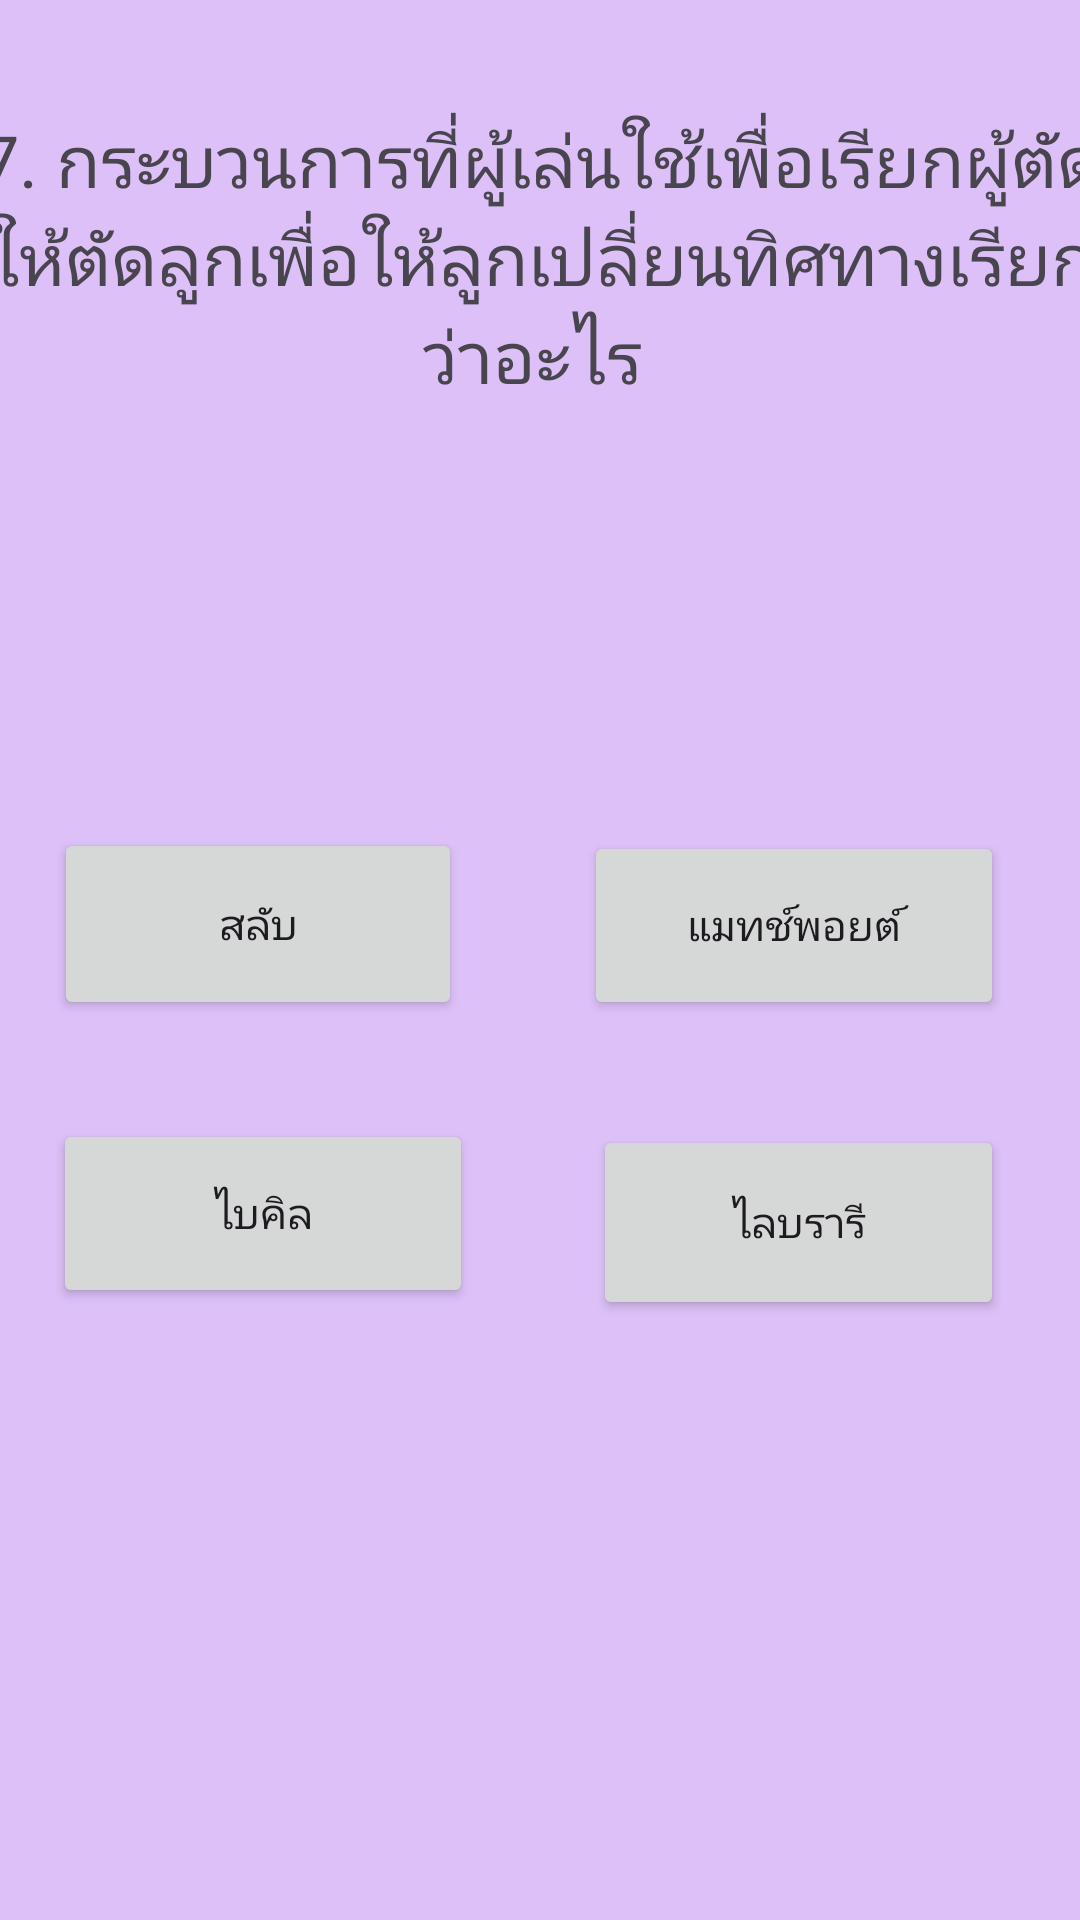

Here is an Android app screen rendered from its layout file. Give the layout XML and the strings, colors and styles it references.
<!-- AndroidManifest.xml: application theme Theme.EZ04 -->
<!-- res/layout/activity_q7.xml -->
<?xml version="1.0" encoding="utf-8"?>
<androidx.constraintlayout.widget.ConstraintLayout xmlns:android="http://schemas.android.com/apk/res/android"
    xmlns:app="http://schemas.android.com/apk/res-auto"
    xmlns:tools="http://schemas.android.com/tools"
    android:layout_width="match_parent"
    android:layout_height="match_parent"
    android:background="#dcc0f7"
    tools:context=".MainActivity">

    <TextView
        android:id="@+id/txt"
        android:layout_width="375dp"
        android:layout_height="130dp"
        android:gravity="center_horizontal|center_vertical"
        android:text="7. กระบวนการที่ผู้เล่นใช้เพื่อเรียกผู้ตัดให้ตัดลูกเพื่อให้ลูกเปลี่ยนทิศทางเรียกว่าอะไร "
        android:textSize="24sp"
        app:layout_constraintBottom_toBottomOf="parent"
        app:layout_constraintEnd_toEndOf="parent"
        app:layout_constraintStart_toStartOf="parent"
        app:layout_constraintTop_toTopOf="parent"
        app:layout_constraintVertical_bias="0.041" />

    <Button
        android:id="@+id/q701"
        android:layout_width="136dp"
        android:layout_height="64dp"
        android:layout_marginBottom="300dp"
        android:text="สลับ"
        app:layout_constraintBottom_toBottomOf="parent"
        app:layout_constraintEnd_toEndOf="parent"
        app:layout_constraintHorizontal_bias="0.08"
        app:layout_constraintStart_toStartOf="parent" />

    <Button
        android:id="@+id/q703"
        android:layout_width="140dp"
        android:layout_height="63dp"
        android:layout_marginBottom="204dp"
        android:text="ไบคิล"
        app:layout_constraintBottom_toBottomOf="parent"
        app:layout_constraintEnd_toEndOf="parent"
        app:layout_constraintHorizontal_bias="0.081"
        app:layout_constraintStart_toStartOf="parent" />

    <Button
        android:id="@+id/q702"
        android:layout_width="140dp"
        android:layout_height="63dp"
        android:layout_marginBottom="300dp"
        android:text="แมทช์พอยต์"
        app:layout_constraintBottom_toBottomOf="parent"
        app:layout_constraintEnd_toEndOf="parent"
        app:layout_constraintHorizontal_bias="0.885"
        app:layout_constraintStart_toStartOf="parent" />

    <Button
        android:id="@+id/q704"
        android:layout_width="137dp"
        android:layout_height="65dp"
        android:layout_marginBottom="200dp"
        android:text="ไลบรารี"
        app:layout_constraintBottom_toBottomOf="parent"
        app:layout_constraintEnd_toEndOf="parent"
        app:layout_constraintHorizontal_bias="0.886"
        app:layout_constraintStart_toStartOf="parent" />

    <ImageView
        android:id="@+id/imageView8"
        android:layout_width="420dp"
        android:layout_height="238dp"
        android:layout_marginBottom="404dp"
        app:layout_constraintBottom_toBottomOf="parent"
        app:layout_constraintEnd_toEndOf="parent"
        app:layout_constraintHorizontal_bias="0.555"
        app:layout_constraintStart_toStartOf="parent"
        app:srcCompat="@drawable/__071" />

</androidx.constraintlayout.widget.ConstraintLayout>
<!-- resources referenced by this layout -->
<resources>
  <style name="Theme.EZ04" parent="Base.Theme.EZ04" />
  <style name="Base.Theme.EZ04" parent="Theme.Material3.DayNight.NoActionBar">
          
          
      </style>
</resources>
